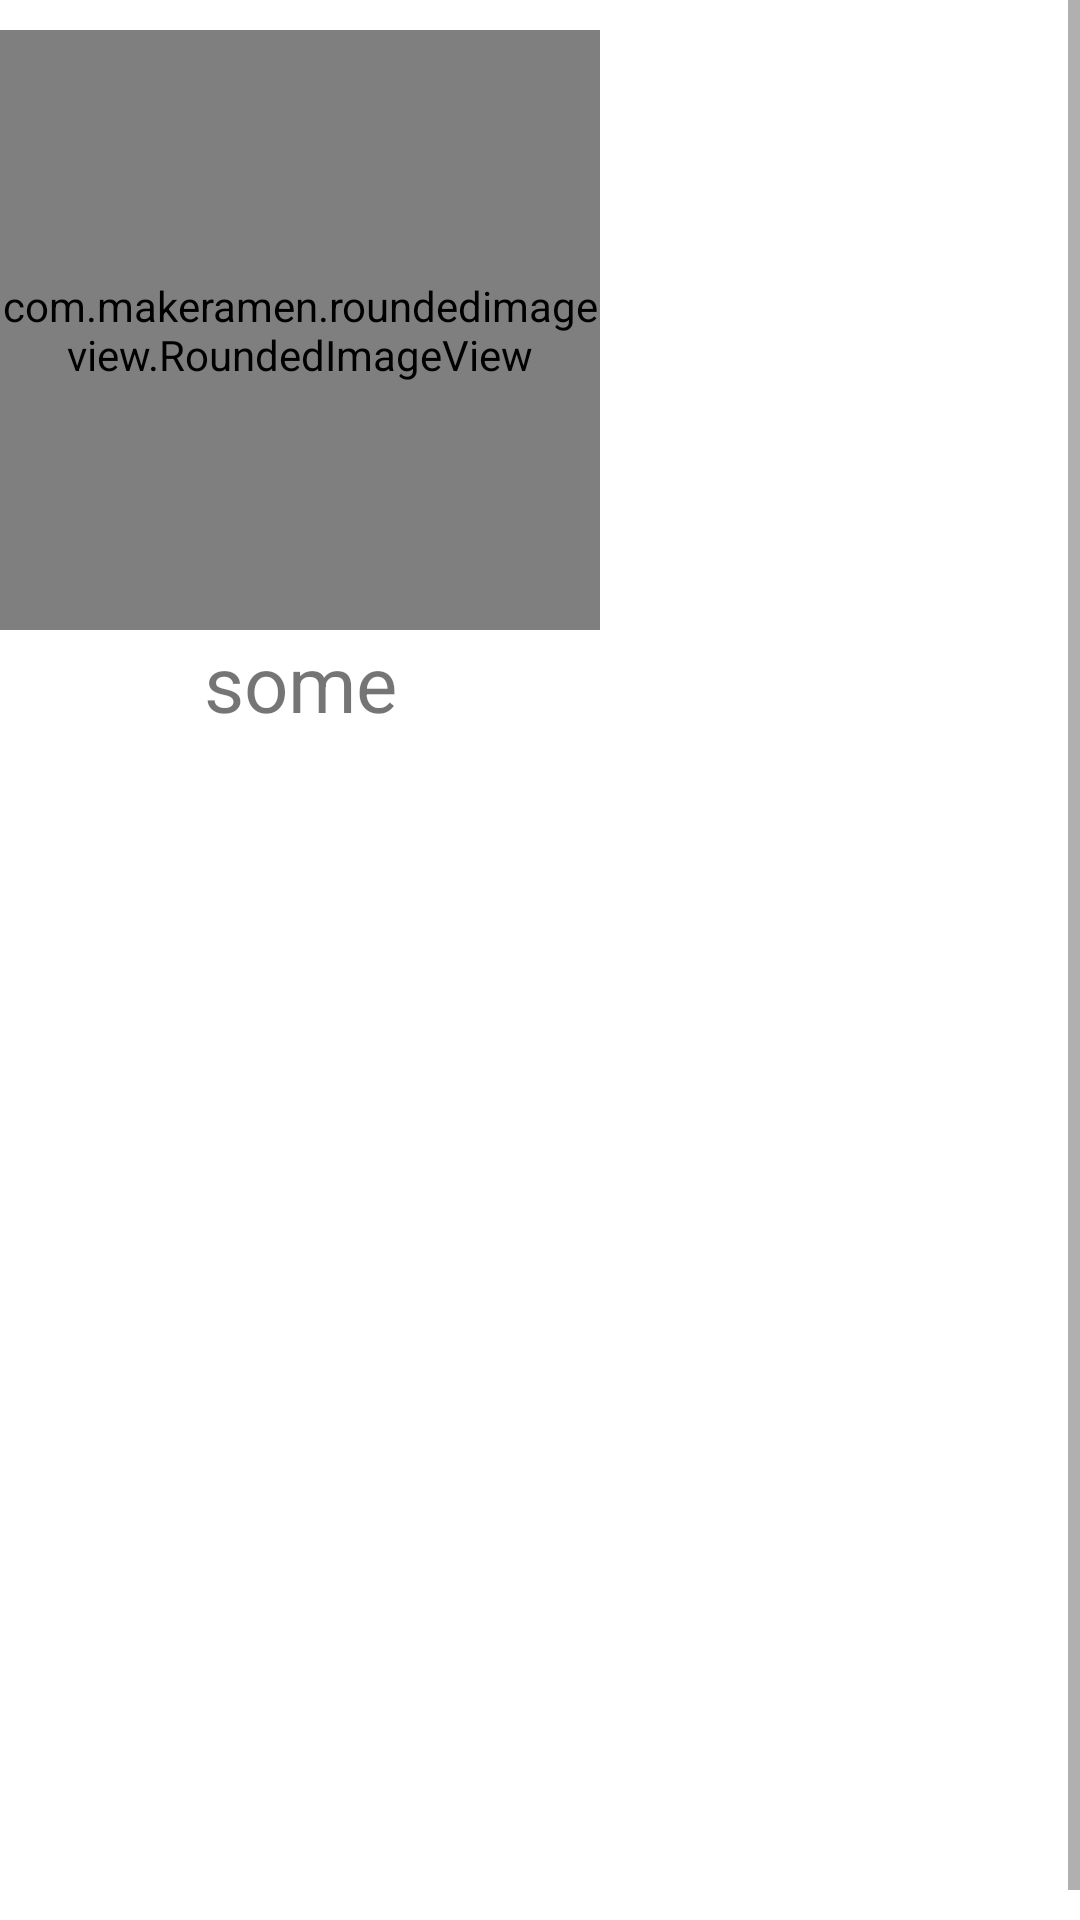

Reconstruct the res/layout file that produces this screen, plus the resources it refers to.
<!-- AndroidManifest.xml: application theme Theme.RetrofitApplication -->
<!-- res/layout/item.xml -->
<?xml version="1.0" encoding="utf-8"?>
<ScrollView
    xmlns:android="http://schemas.android.com/apk/res/android"
    xmlns:app="http://schemas.android.com/apk/res-auto"
    android:layout_width="wrap_content"
    android:layout_height="wrap_content"
    android:fillViewport="true">

    <androidx.constraintlayout.widget.ConstraintLayout

    android:layout_width="match_parent"
    android:layout_height="match_parent"
    android:layout_marginTop="10dp">


    <com.makeramen.roundedimageview.RoundedImageView
        android:id="@+id/imageView"
        android:layout_width="200dp"
        android:layout_height="200dp"
        android:adjustViewBounds="true"
        app:layout_constraintStart_toStartOf="parent"
        app:layout_constraintTop_toTopOf="parent"
        app:riv_corner_radius="12dp" />

    <TextView
        android:id="@+id/text"
        android:layout_width="wrap_content"
        android:layout_height="wrap_content"
        android:text="some"
        android:textSize="26sp"
        app:layout_constraintEnd_toEndOf="@+id/imageView"
        app:layout_constraintStart_toStartOf="parent"
        app:layout_constraintTop_toBottomOf="@+id/imageView" />

    </androidx.constraintlayout.widget.ConstraintLayout>

</ScrollView>
<!-- resources referenced by this layout -->
<resources>
  <style name="Theme.RetrofitApplication" parent="Base.Theme.RetrofitApplication" />
  <style name="Base.Theme.RetrofitApplication" parent="Theme.MaterialComponents.DayNight.DarkActionBar">
          
          <item name="colorPrimary">@color/colorPrimaryDark</item>
          <item name="colorPrimaryVariant">@color/colorPrimaryDark</item>
          <item name="colorOnPrimary">@color/white</item>
          
          <item name="colorSecondary">@color/teal_200</item>
          <item name="colorSecondaryVariant">@color/teal_700</item>
          <item name="colorOnSecondary">@color/black</item>
          
          <item name="android:statusBarColor">@color/colorPrimary</item>
      </style>
  <color name="colorPrimaryDark">#6C3B6A</color>
  <color name="white">#FFFFFFFF</color>
  <color name="teal_200">#FF03DAC5</color>
  <color name="teal_700">#FF018786</color>
  <color name="black">#FF000000</color>
  <color name="colorPrimary">#884A6F</color>
</resources>
